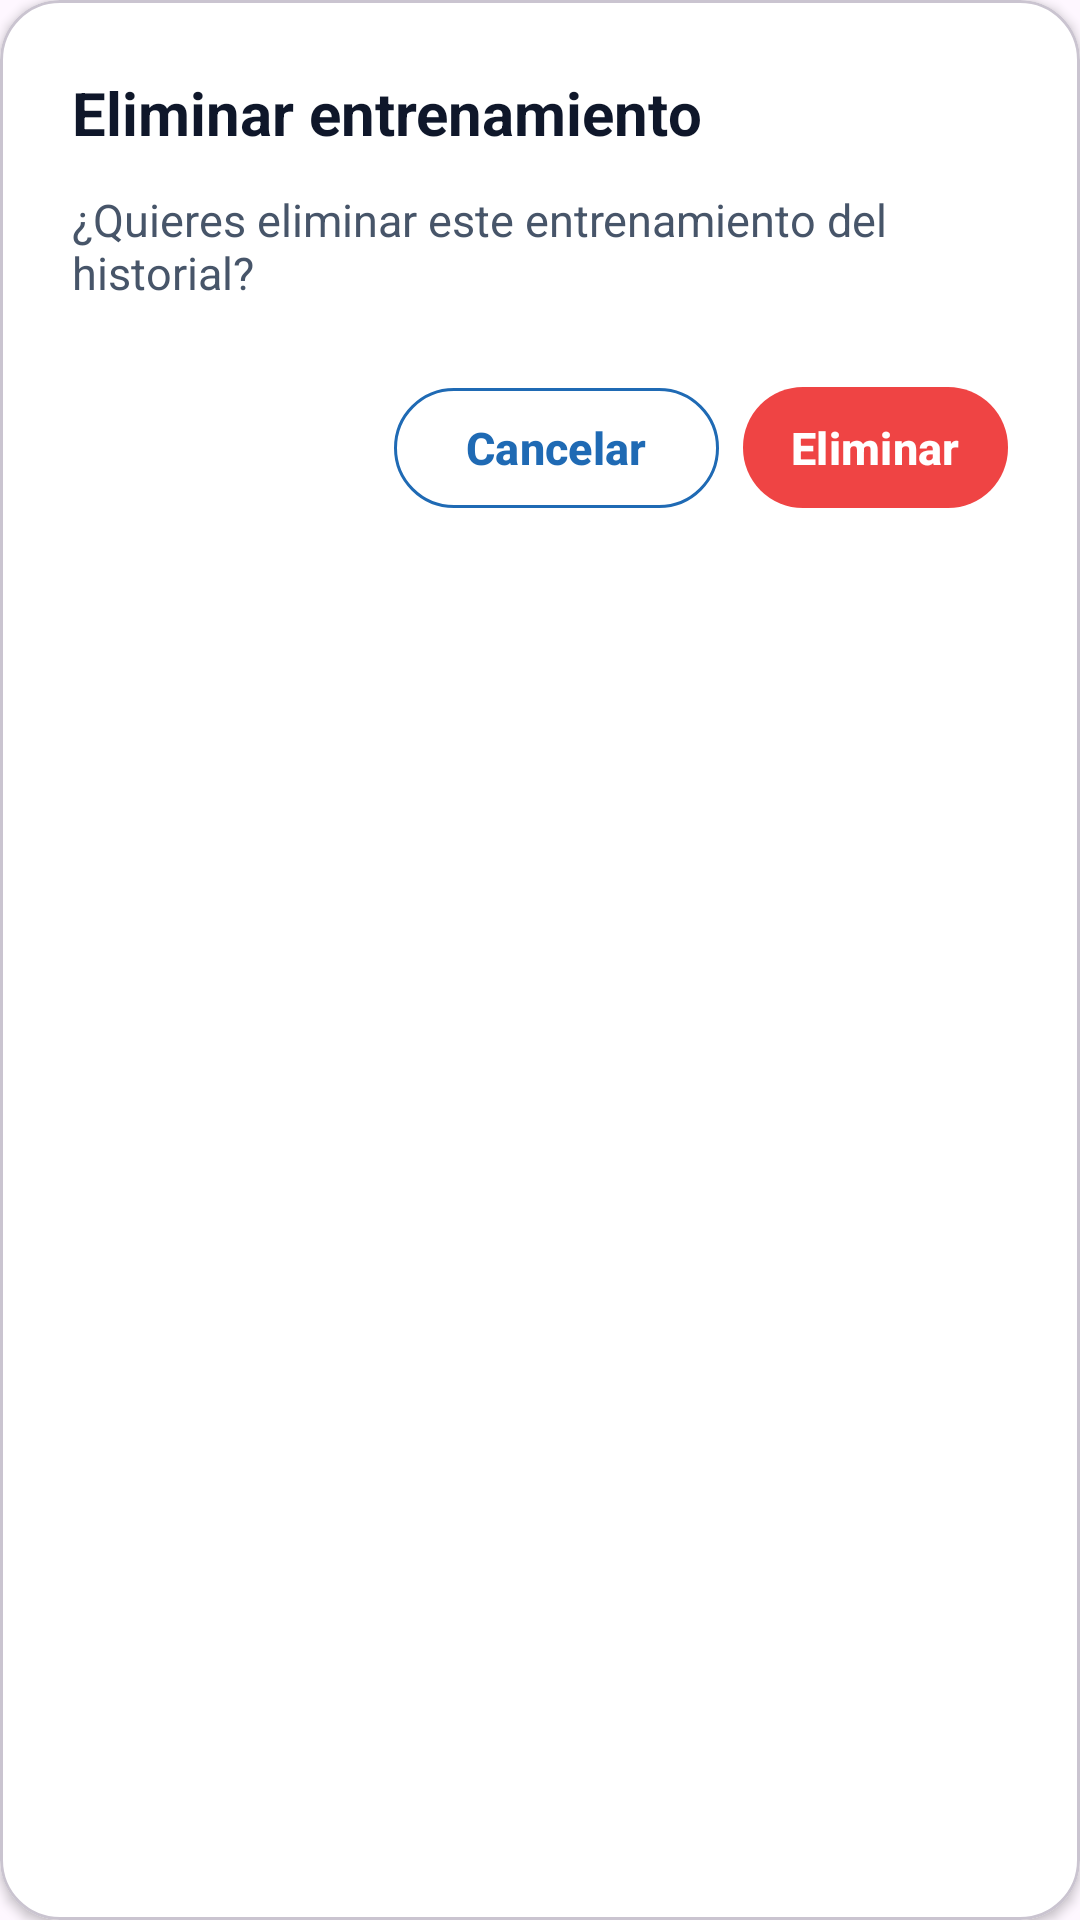

Here is an Android app screen rendered from its layout file. Give the layout XML and the strings, colors and styles it references.
<!-- AndroidManifest.xml: application theme Theme.FitTrack -->
<!-- res/layout/dialog_delete_workout.xml -->
<?xml version="1.0" encoding="utf-8"?>
<com.google.android.material.card.MaterialCardView xmlns:android="http://schemas.android.com/apk/res/android"
    xmlns:app="http://schemas.android.com/apk/res-auto"
    android:layout_width="match_parent"
    android:layout_height="wrap_content"
    android:layout_margin="8dp"
    app:cardBackgroundColor="@color/ft_surface"
    app:cardCornerRadius="20dp"
    app:cardElevation="2dp">

    <LinearLayout
        android:layout_width="match_parent"
        android:layout_height="wrap_content"
        android:orientation="vertical"
        android:padding="24dp">

        <TextView
            android:id="@+id/tvDeleteWorkoutTitle"
            android:layout_width="match_parent"
            android:layout_height="wrap_content"
            android:text="Eliminar entrenamiento"
            android:textColor="@color/ft_text_primary"
            android:textSize="20sp"
            android:textStyle="bold" />

        <TextView
            android:id="@+id/tvDeleteWorkoutMessage"
            android:layout_width="match_parent"
            android:layout_height="wrap_content"
            android:layout_marginTop="12dp"
            android:text="¿Quieres eliminar este entrenamiento del historial?"
            android:textColor="@color/ft_text_secondary"
            android:textSize="15sp" />

        <LinearLayout
            android:layout_width="match_parent"
            android:layout_height="wrap_content"
            android:layout_marginTop="24dp"
            android:gravity="end"
            android:orientation="horizontal">

            <com.google.android.material.button.MaterialButton
                android:id="@+id/btnCancelDeleteWorkout"
                android:layout_width="wrap_content"
                android:layout_height="wrap_content"
                android:text="Cancelar"
                android:textAllCaps="false"
                android:textColor="@color/fittrack"
                android:textSize="15sp"
                android:textStyle="bold"
                app:backgroundTint="@color/ft_surface"
                app:cornerRadius="20dp"
                app:strokeColor="@color/fittrack"
                app:strokeWidth="1dp" />

            <com.google.android.material.button.MaterialButton
                android:id="@+id/btnConfirmDeleteWorkout"
                android:layout_width="wrap_content"
                android:layout_height="wrap_content"
                android:layout_marginStart="8dp"
                android:paddingHorizontal="16dp"
                android:paddingVertical="10dp"
                android:text="Eliminar"
                android:textAllCaps="false"
                android:textColor="@color/white"
                android:textSize="15sp"
                android:textStyle="bold"
                app:backgroundTint="@color/ft_error"
                app:cornerRadius="20dp" />

        </LinearLayout>

    </LinearLayout>

</com.google.android.material.card.MaterialCardView>
<!-- resources referenced by this layout -->
<resources>
  <color name="fittrack">#1f6ab4</color>
  <color name="ft_error">#EF4444</color>
  <color name="ft_surface">#FFFFFF</color>
  <color name="ft_text_primary">#0F172A</color>
  <color name="ft_text_secondary">#475569</color>
  <color name="white">#FFFFFFFF</color>
  <style name="Theme.FitTrack" parent="Base.Theme.FitTrack" />
  <style name="Base.Theme.FitTrack" parent="Theme.Material3.DayNight.NoActionBar">
          
          
          <item name="android:statusBarColor">@color/fittrack</item>
          <item name="android:windowLightStatusBar">false</item>
      </style>
</resources>
